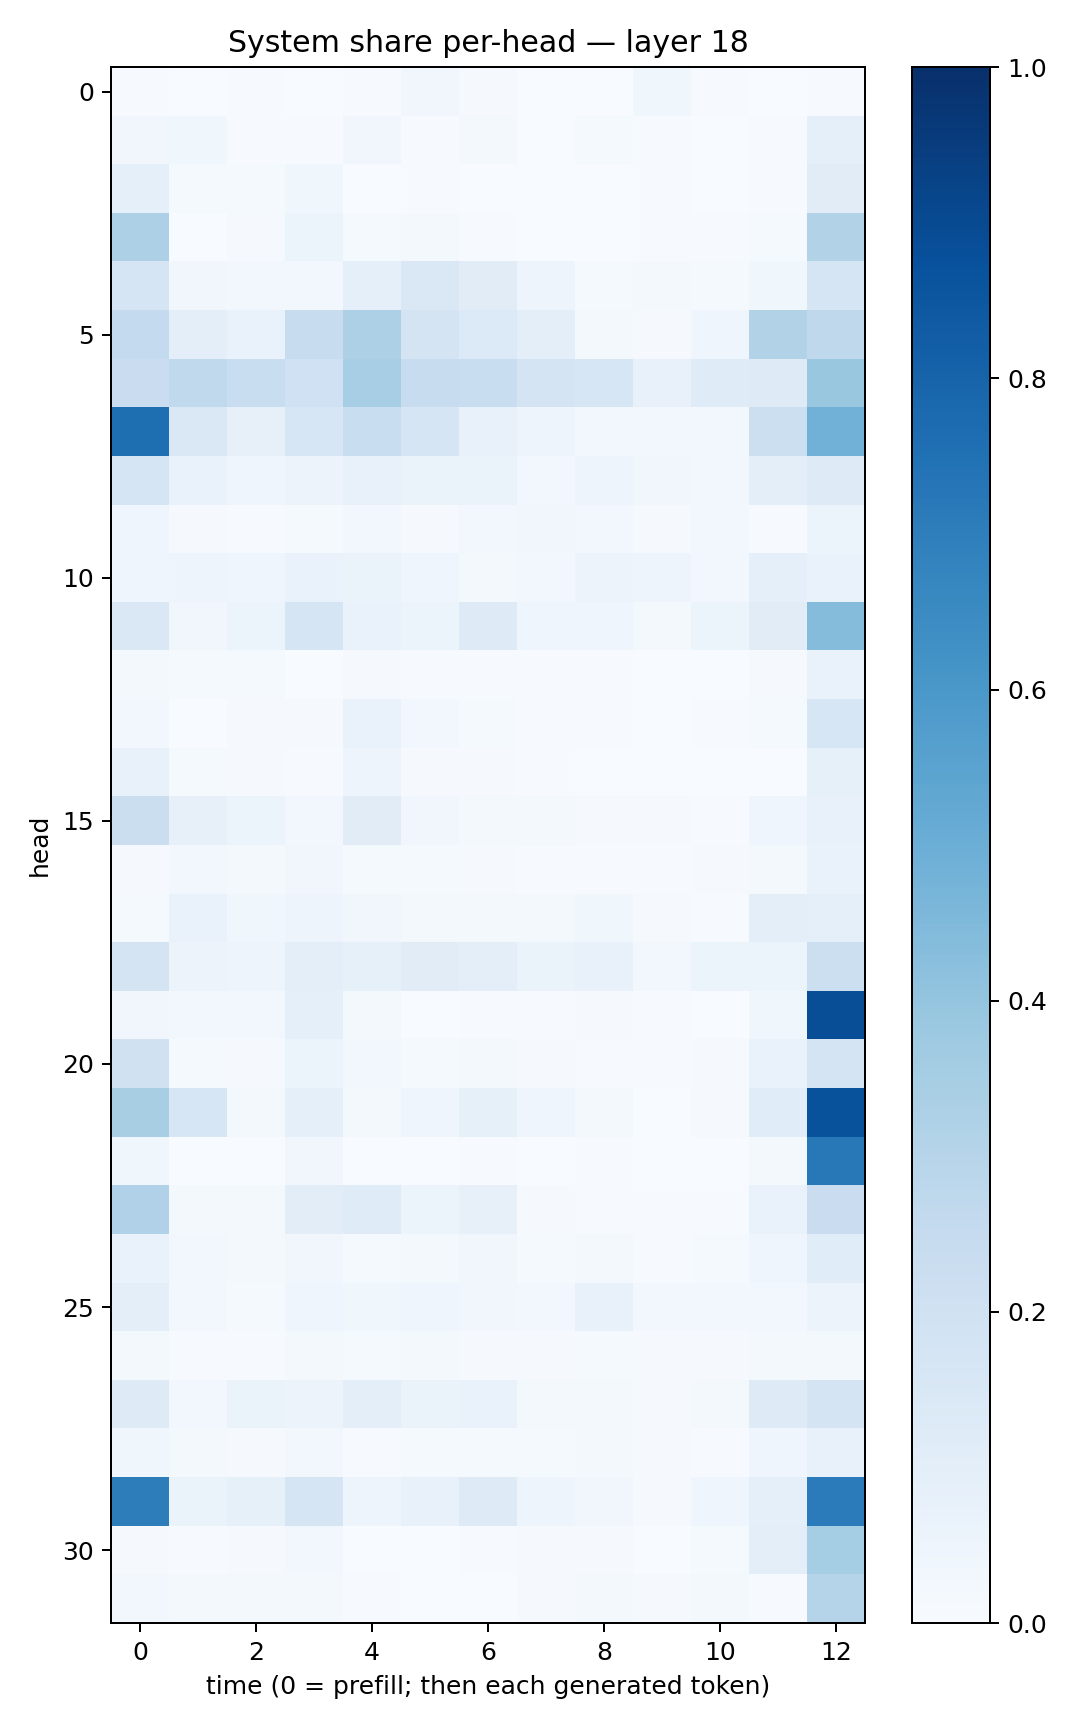

The data file committed next to this chart (first rows):
0.0077191666, 0.0010174339, 0.0044623916, 0.003889723, 0.0060859867, 0.033325844, 0.010063492, 0.002496295, 0.0018384191, 0.037302174, 0.00691892, 0.0038878059, 0.0074253436
0.03374, 0.03794, 0.004704, 0.007388, 0.03185, 0.006649, 0.01874, 0.003032, 0.0128, 0.004624, 0.002055, 0.005431, 0.08721
0.08902, 0.01191, 0.01449, 0.03794, 0.0007153, 0.004043, 0.003126, 0.0004255, 0.0008702, 0.006542, 0.002943, 0.004369, 0.1114
0.3255, 0.00249, 0.01063, 0.05256, 0.01535, 0.02201, 0.00612, 0.001909, 0.003902, 0.007665, 0.006438, 0.01374, 0.3089
0.165, 0.03215, 0.02731, 0.02623, 0.09239, 0.1457, 0.1102, 0.0477, 0.01289, 0.01992, 0.01336, 0.03786, 0.1697
0.2547, 0.09527, 0.06985, 0.2403, 0.3263, 0.1757, 0.134, 0.09794, 0.02023, 0.0104, 0.04106, 0.3119, 0.2703
0.2286, 0.2643, 0.233, 0.2023, 0.3463, 0.238, 0.2328, 0.1794, 0.1618, 0.07484, 0.1184, 0.1249, 0.3895
0.7612, 0.1482, 0.07886, 0.1563, 0.2315, 0.1707, 0.07117, 0.04868, 0.02756, 0.02474, 0.02383, 0.2154, 0.4811
0.1714, 0.06721, 0.04519, 0.05677, 0.07535, 0.06449, 0.06499, 0.02412, 0.04953, 0.03147, 0.02734, 0.1001, 0.1233
0.04059, 0.01007, 0.007555, 0.01531, 0.02459, 0.01093, 0.02736, 0.03171, 0.02717, 0.01145, 0.0235, 0.006604, 0.05918
0.04491, 0.04886, 0.04107, 0.06663, 0.06295, 0.04584, 0.02218, 0.02672, 0.0578, 0.05011, 0.02348, 0.08692, 0.06979
0.1411, 0.03236, 0.0536, 0.1646, 0.06684, 0.05094, 0.1242, 0.04289, 0.04167, 0.01858, 0.05169, 0.1124, 0.4343
0.01588, 0.01371, 0.012, 0.002759, 0.01063, 0.006683, 0.006085, 0.004186, 0.007323, 0.002551, 0.003758, 0.00921, 0.06744
0.02955, 0.00165, 0.01158, 0.01132, 0.07006, 0.0256, 0.01307, 0.007545, 0.004614, 0.0006791, 0.004104, 0.01367, 0.1585
0.07061, 0.0119, 0.0089, 0.004727, 0.04718, 0.01036, 0.00866, 0.004881, 0.002895, 0.0007197, 0.001043, 0.003835, 0.08346
0.22, 0.08012, 0.05358, 0.02588, 0.1128, 0.03488, 0.01888, 0.01568, 0.01114, 0.008002, 0.007561, 0.04621, 0.07319
0.01154, 0.03039, 0.02326, 0.03173, 0.01513, 0.01188, 0.00991, 0.004384, 0.006224, 0.006184, 0.00813, 0.02255, 0.0676
0.01394, 0.07013, 0.03743, 0.04945, 0.03141, 0.02148, 0.01796, 0.0221, 0.03848, 0.0113, 0.007057, 0.09725, 0.08753
0.1761, 0.05746, 0.04891, 0.1003, 0.08419, 0.1096, 0.09928, 0.06294, 0.07318, 0.03036, 0.05115, 0.06175, 0.218
0.03408, 0.02346, 0.02412, 0.09359, 0.0167, 0.003699, 0.004048, 0.00465, 0.008359, 0.007761, 0.003874, 0.03861, 0.8863
0.1971, 0.01403, 0.009848, 0.05949, 0.02512, 0.01553, 0.02019, 0.01051, 0.006764, 0.004339, 0.01037, 0.06845, 0.1722
0.3419, 0.1637, 0.02337, 0.08984, 0.0166, 0.04056, 0.08334, 0.04107, 0.02165, 0.002898, 0.009752, 0.1155, 0.8708
0.03643, 0.003225, 0.003267, 0.03514, 0.0002284, 0.0009376, 0.007488, 0.003556, 0.004086, 0.00117, 0.003455, 0.01957, 0.7206
0.3169, 0.01673, 0.02176, 0.103, 0.1205, 0.05453, 0.07933, 0.008733, 0.007155, 0.005892, 0.00681, 0.07, 0.2285
0.06677, 0.02991, 0.02048, 0.03199, 0.01529, 0.02265, 0.0343, 0.01186, 0.02138, 0.006446, 0.01311, 0.04529, 0.1145
0.1005, 0.02486, 0.01207, 0.04161, 0.03554, 0.04075, 0.03142, 0.0297, 0.07124, 0.02431, 0.02579, 0.02763, 0.05575
0.01924, 0.007152, 0.005051, 0.01844, 0.01557, 0.01959, 0.009423, 0.01051, 0.01549, 0.01066, 0.007902, 0.02281, 0.0232
0.1248, 0.03027, 0.0662, 0.05573, 0.09821, 0.06423, 0.06909, 0.01678, 0.02216, 0.008575, 0.01783, 0.1243, 0.1773
0.03707, 0.01592, 0.01026, 0.02435, 0.00759, 0.01361, 0.01456, 0.01389, 0.02081, 0.01014, 0.007576, 0.04279, 0.07669
0.7017, 0.06326, 0.08535, 0.1658, 0.04953, 0.0763, 0.1238, 0.04844, 0.03312, 0.01046, 0.04005, 0.08602, 0.7094
0.01006, 0.004598, 0.01103, 0.02555, 0.001562, 0.001461, 0.006236, 0.0109, 0.00958, 0.003574, 0.01194, 0.09926, 0.3538
0.02924, 0.02104, 0.02311, 0.01756, 0.004337, 0.001806, 0.002743, 0.01047, 0.01785, 0.008477, 0.01616, 0.007403, 0.3024
